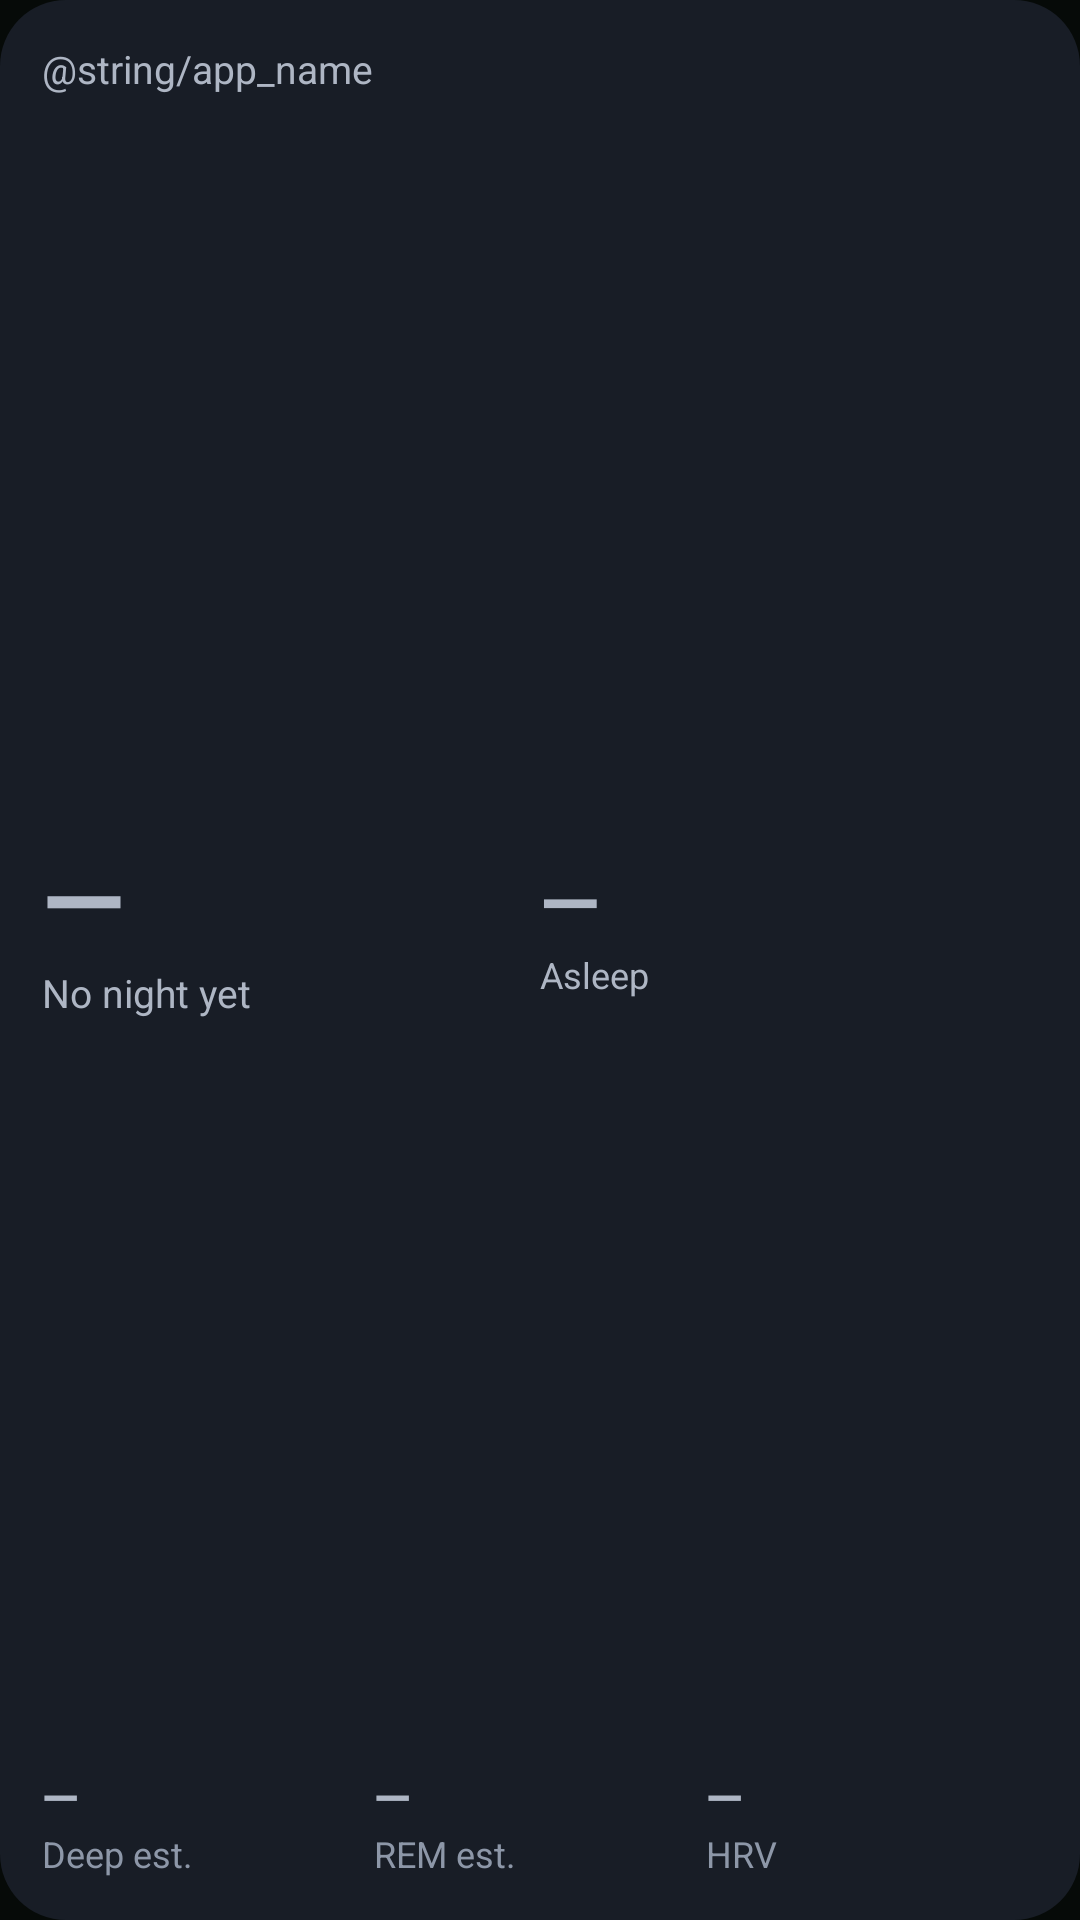

Layout XML and referenced resources for this Android screen:
<!-- AndroidManifest.xml: application theme Theme.LHOOP -->
<!-- res/layout/morning_widget.xml -->
<?xml version="1.0" encoding="utf-8"?>
<LinearLayout xmlns:android="http://schemas.android.com/apk/res/android"
    android:id="@+id/morning_root"
    android:layout_width="match_parent"
    android:layout_height="match_parent"
    android:background="@drawable/morning_widget_background"
    android:orientation="vertical"
    android:padding="14dp">

    <LinearLayout
        android:layout_width="match_parent"
        android:layout_height="wrap_content"
        android:orientation="horizontal">

        <TextView
            android:id="@+id/morning_title"
            android:layout_width="0dp"
            android:layout_height="wrap_content"
            android:layout_weight="1"
            android:ellipsize="end"
            android:singleLine="true"
            android:text="@string/app_name"
            android:textColor="#AEB6C4"
            android:textSize="13sp" />

        <TextView
            android:id="@+id/morning_note"
            android:layout_width="wrap_content"
            android:layout_height="wrap_content"
            android:layout_marginStart="8dp"
            android:ellipsize="end"
            android:singleLine="true"
            android:text=""
            android:textColor="#8D97A8"
            android:textSize="12sp" />
    </LinearLayout>

    <LinearLayout
        android:layout_width="match_parent"
        android:layout_height="0dp"
        android:layout_weight="1"
        android:gravity="center_vertical"
        android:orientation="horizontal">

        <LinearLayout
            android:layout_width="0dp"
            android:layout_height="wrap_content"
            android:layout_weight="1"
            android:orientation="vertical">

            <TextView
                android:id="@+id/morning_recovery"
                android:layout_width="wrap_content"
                android:layout_height="wrap_content"
                android:includeFontPadding="false"
                android:singleLine="true"
                android:text="@string/morning_widget_dash"
                android:textColor="#AEB6C4"
                android:textSize="36sp"
                android:textStyle="bold" />

            <TextView
                android:id="@+id/morning_word"
                android:layout_width="wrap_content"
                android:layout_height="wrap_content"
                android:ellipsize="end"
                android:singleLine="true"
                android:text="@string/morning_widget_no_night"
                android:textColor="#AEB6C4"
                android:textSize="13sp" />
        </LinearLayout>

        <LinearLayout
            android:layout_width="0dp"
            android:layout_height="wrap_content"
            android:layout_weight="1"
            android:orientation="vertical">

            <TextView
                android:id="@+id/morning_asleep"
                android:layout_width="wrap_content"
                android:layout_height="wrap_content"
                android:includeFontPadding="false"
                android:singleLine="true"
                android:text="@string/morning_widget_dash"
                android:textColor="#AEB6C4"
                android:textSize="26sp"
                android:textStyle="bold" />

            <TextView
                android:layout_width="wrap_content"
                android:layout_height="wrap_content"
                android:singleLine="true"
                android:text="@string/morning_widget_asleep"
                android:textColor="#AEB6C4"
                android:textSize="12sp" />
        </LinearLayout>
    </LinearLayout>

    <LinearLayout
        android:layout_width="match_parent"
        android:layout_height="wrap_content"
        android:orientation="horizontal">

        <LinearLayout
            android:layout_width="0dp"
            android:layout_height="wrap_content"
            android:layout_weight="1"
            android:orientation="vertical">

            <TextView
                android:id="@+id/morning_deep"
                android:layout_width="wrap_content"
                android:layout_height="wrap_content"
                android:singleLine="true"
                android:text="@string/morning_widget_dash"
                android:textColor="#AEB6C4"
                android:textSize="16sp"
                android:textStyle="bold" />

            <TextView
                android:layout_width="wrap_content"
                android:layout_height="wrap_content"
                android:singleLine="true"
                android:text="@string/morning_widget_deep"
                android:textColor="#8D97A8"
                android:textSize="12sp" />
        </LinearLayout>

        <LinearLayout
            android:layout_width="0dp"
            android:layout_height="wrap_content"
            android:layout_weight="1"
            android:orientation="vertical">

            <TextView
                android:id="@+id/morning_rem"
                android:layout_width="wrap_content"
                android:layout_height="wrap_content"
                android:singleLine="true"
                android:text="@string/morning_widget_dash"
                android:textColor="#AEB6C4"
                android:textSize="16sp"
                android:textStyle="bold" />

            <TextView
                android:layout_width="wrap_content"
                android:layout_height="wrap_content"
                android:singleLine="true"
                android:text="@string/morning_widget_rem"
                android:textColor="#8D97A8"
                android:textSize="12sp" />
        </LinearLayout>

        <LinearLayout
            android:layout_width="0dp"
            android:layout_height="wrap_content"
            android:layout_weight="1"
            android:orientation="vertical">

            <TextView
                android:id="@+id/morning_hrv"
                android:layout_width="wrap_content"
                android:layout_height="wrap_content"
                android:singleLine="true"
                android:text="@string/morning_widget_dash"
                android:textColor="#AEB6C4"
                android:textSize="16sp"
                android:textStyle="bold" />

            <TextView
                android:layout_width="wrap_content"
                android:layout_height="wrap_content"
                android:singleLine="true"
                android:text="@string/morning_widget_hrv"
                android:textColor="#8D97A8"
                android:textSize="12sp" />
        </LinearLayout>
    </LinearLayout>
</LinearLayout>
<!-- resources referenced by this layout -->
<resources>
  <!-- drawable morning_widget_background (drawable) -->
  <?xml version="1.0" encoding="utf-8"?>
  <shape xmlns:android="http://schemas.android.com/apk/res/android" android:shape="rectangle">
      <solid android:color="#181D26" />
      <corners android:radius="22dp" />
  </shape>
  <string name="morning_widget_asleep" translatable="false">Asleep</string>
  <string name="morning_widget_dash" translatable="false">—</string>
  <string name="morning_widget_deep" translatable="false">Deep est.</string>
  <string name="morning_widget_hrv" translatable="false">HRV</string>
  <string name="morning_widget_no_night" translatable="false">No night yet</string>
  <string name="morning_widget_rem" translatable="false">REM est.</string>
  <style name="Theme.LHOOP" parent="@android:style/Theme.Material.NoActionBar">
          <item name="android:windowBackground">@color/surface_base</item>
          <item name="android:statusBarColor">@android:color/transparent</item>
          <item name="android:navigationBarColor">@android:color/transparent</item>
      </style>
  <color name="surface_base">#FF060A08</color>
</resources>
